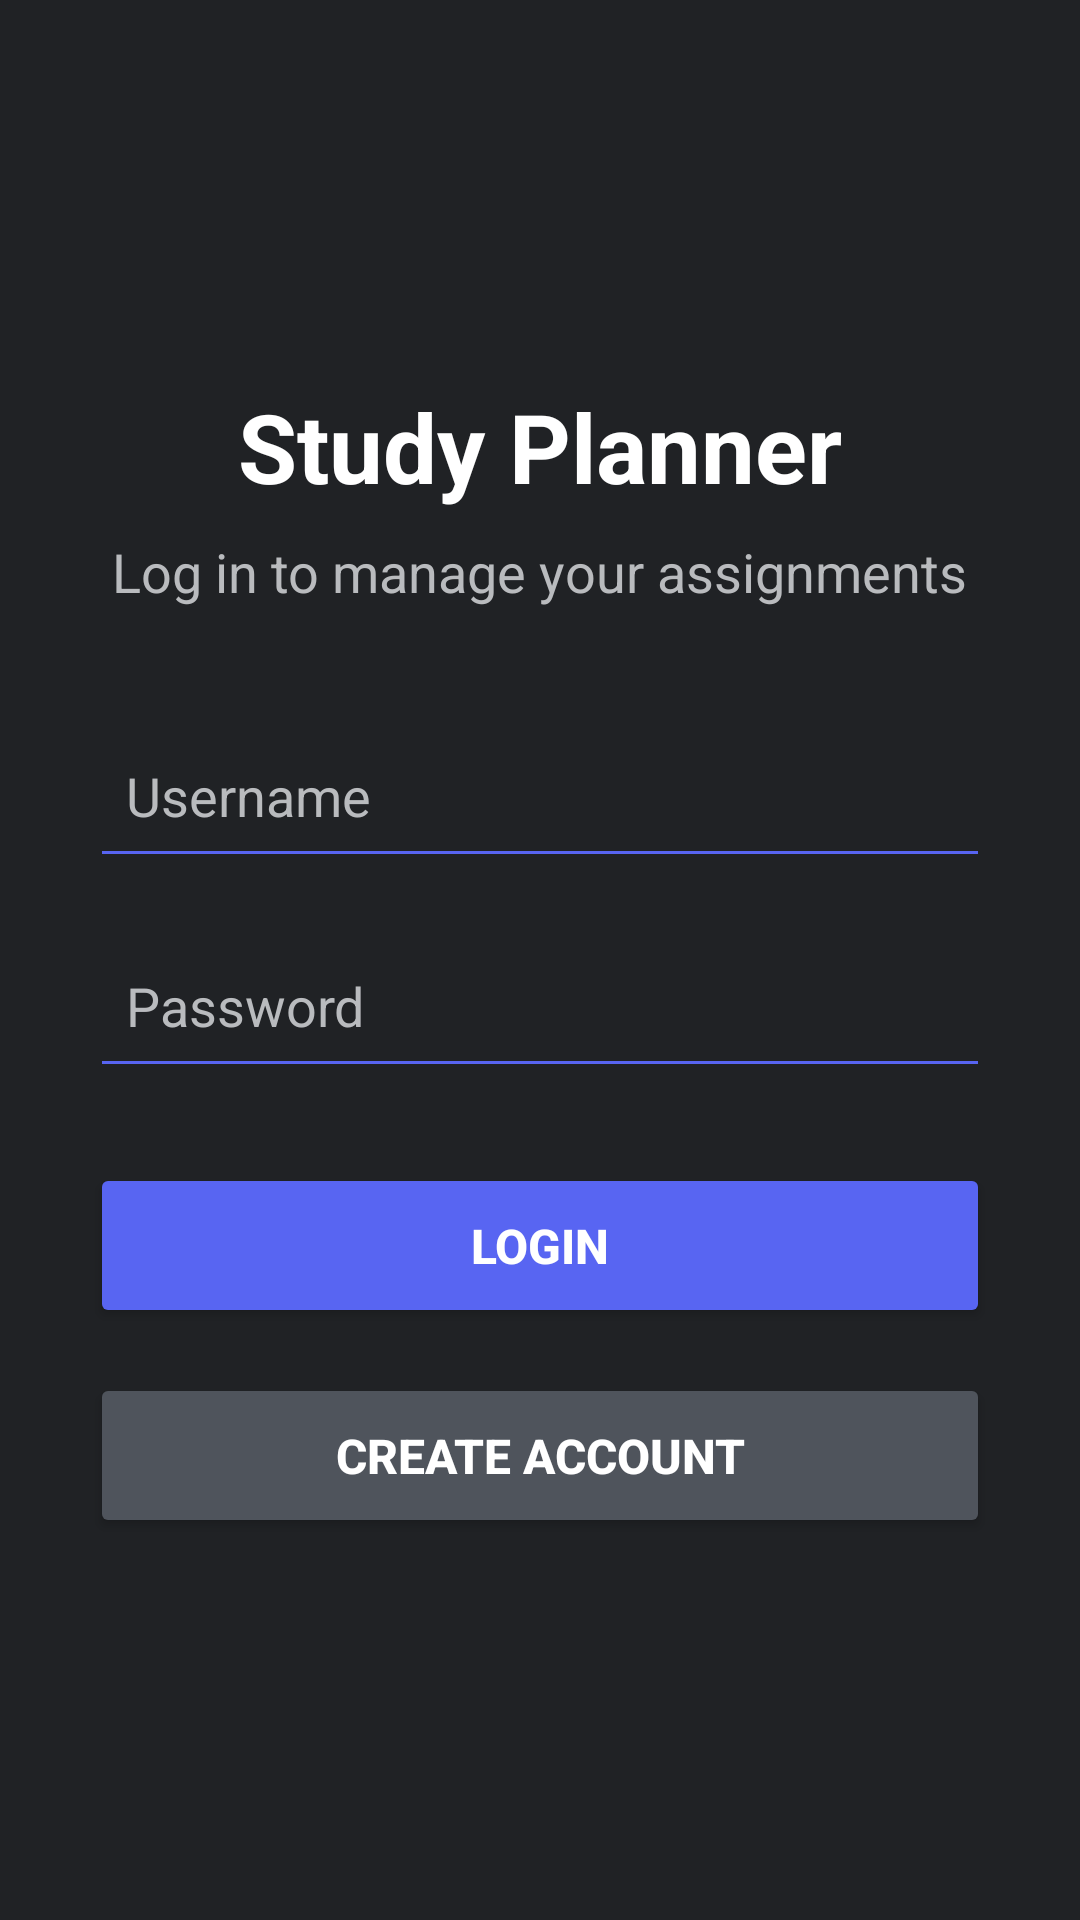

The Android layout XML behind this screen, and the referenced resources:
<!-- AndroidManifest.xml: application theme Theme.StudyPlanner -->
<!-- res/layout/activity_main.xml -->
<?xml version="1.0" encoding="utf-8"?>
<LinearLayout
    xmlns:android="http://schemas.android.com/apk/res/android"
    android:layout_width="match_parent"
    android:layout_height="match_parent"
    android:orientation="vertical"
    android:gravity="center"
    android:padding="30dp"
    android:background="#202225">

    <TextView
        android:layout_width="wrap_content"
        android:layout_height="wrap_content"
        android:text="Study Planner"
        android:textColor="#FFFFFF"
        android:textSize="32sp"
        android:textStyle="bold"
        android:layout_marginBottom="8dp" />

    <TextView
        android:layout_width="wrap_content"
        android:layout_height="wrap_content"
        android:text="Log in to manage your assignments"
        android:textColor="#B9BBBE"
        android:textSize="18sp"
        android:layout_marginBottom="35dp" />

    <EditText
        android:id="@+id/usernameInput"
        android:nextFocusForward="@id/passwordInput"
        android:layout_width="match_parent"
        android:layout_height="55dp"
        android:hint="Username"
        android:textColor="#FFFFFF"
        android:textColorHint="#B9BBBE"
        android:backgroundTint="#5865F2"
        android:inputType="text"
        android:padding="12dp"
        android:layout_marginBottom="15dp" />

    <EditText
        android:id="@+id/passwordInput"
        android:nextFocusForward="@id/loginButton"
        android:layout_width="match_parent"
        android:layout_height="55dp"
        android:hint="Password"
        android:textColor="#FFFFFF"
        android:textColorHint="#B9BBBE"
        android:backgroundTint="#5865F2"
        android:inputType="textPassword"
        android:padding="12dp"
        android:layout_marginBottom="25dp" />

    <Button
        android:id="@+id/loginButton"
        android:nextFocusForward="@id/createAccountButton"
        android:layout_width="match_parent"
        android:layout_height="55dp"
        android:text="LOGIN"
        android:textSize="16sp"
        android:textStyle="bold"
        android:textColor="#FFFFFF"
        android:backgroundTint="#5865F2"
        android:layout_marginBottom="15dp" />

    <Button
        android:id="@+id/createAccountButton"
        android:layout_width="match_parent"
        android:layout_height="55dp"
        android:text="CREATE ACCOUNT"
        android:textSize="16sp"
        android:textStyle="bold"
        android:textColor="#FFFFFF"
        android:backgroundTint="#4F545C" />

</LinearLayout>
<!-- resources referenced by this layout -->
<resources>
  <style name="Theme.StudyPlanner" parent="Base.Theme.StudyPlanner" />
  <style name="Base.Theme.StudyPlanner" parent="Theme.Material3.DayNight.NoActionBar">
          
          
      </style>
</resources>
